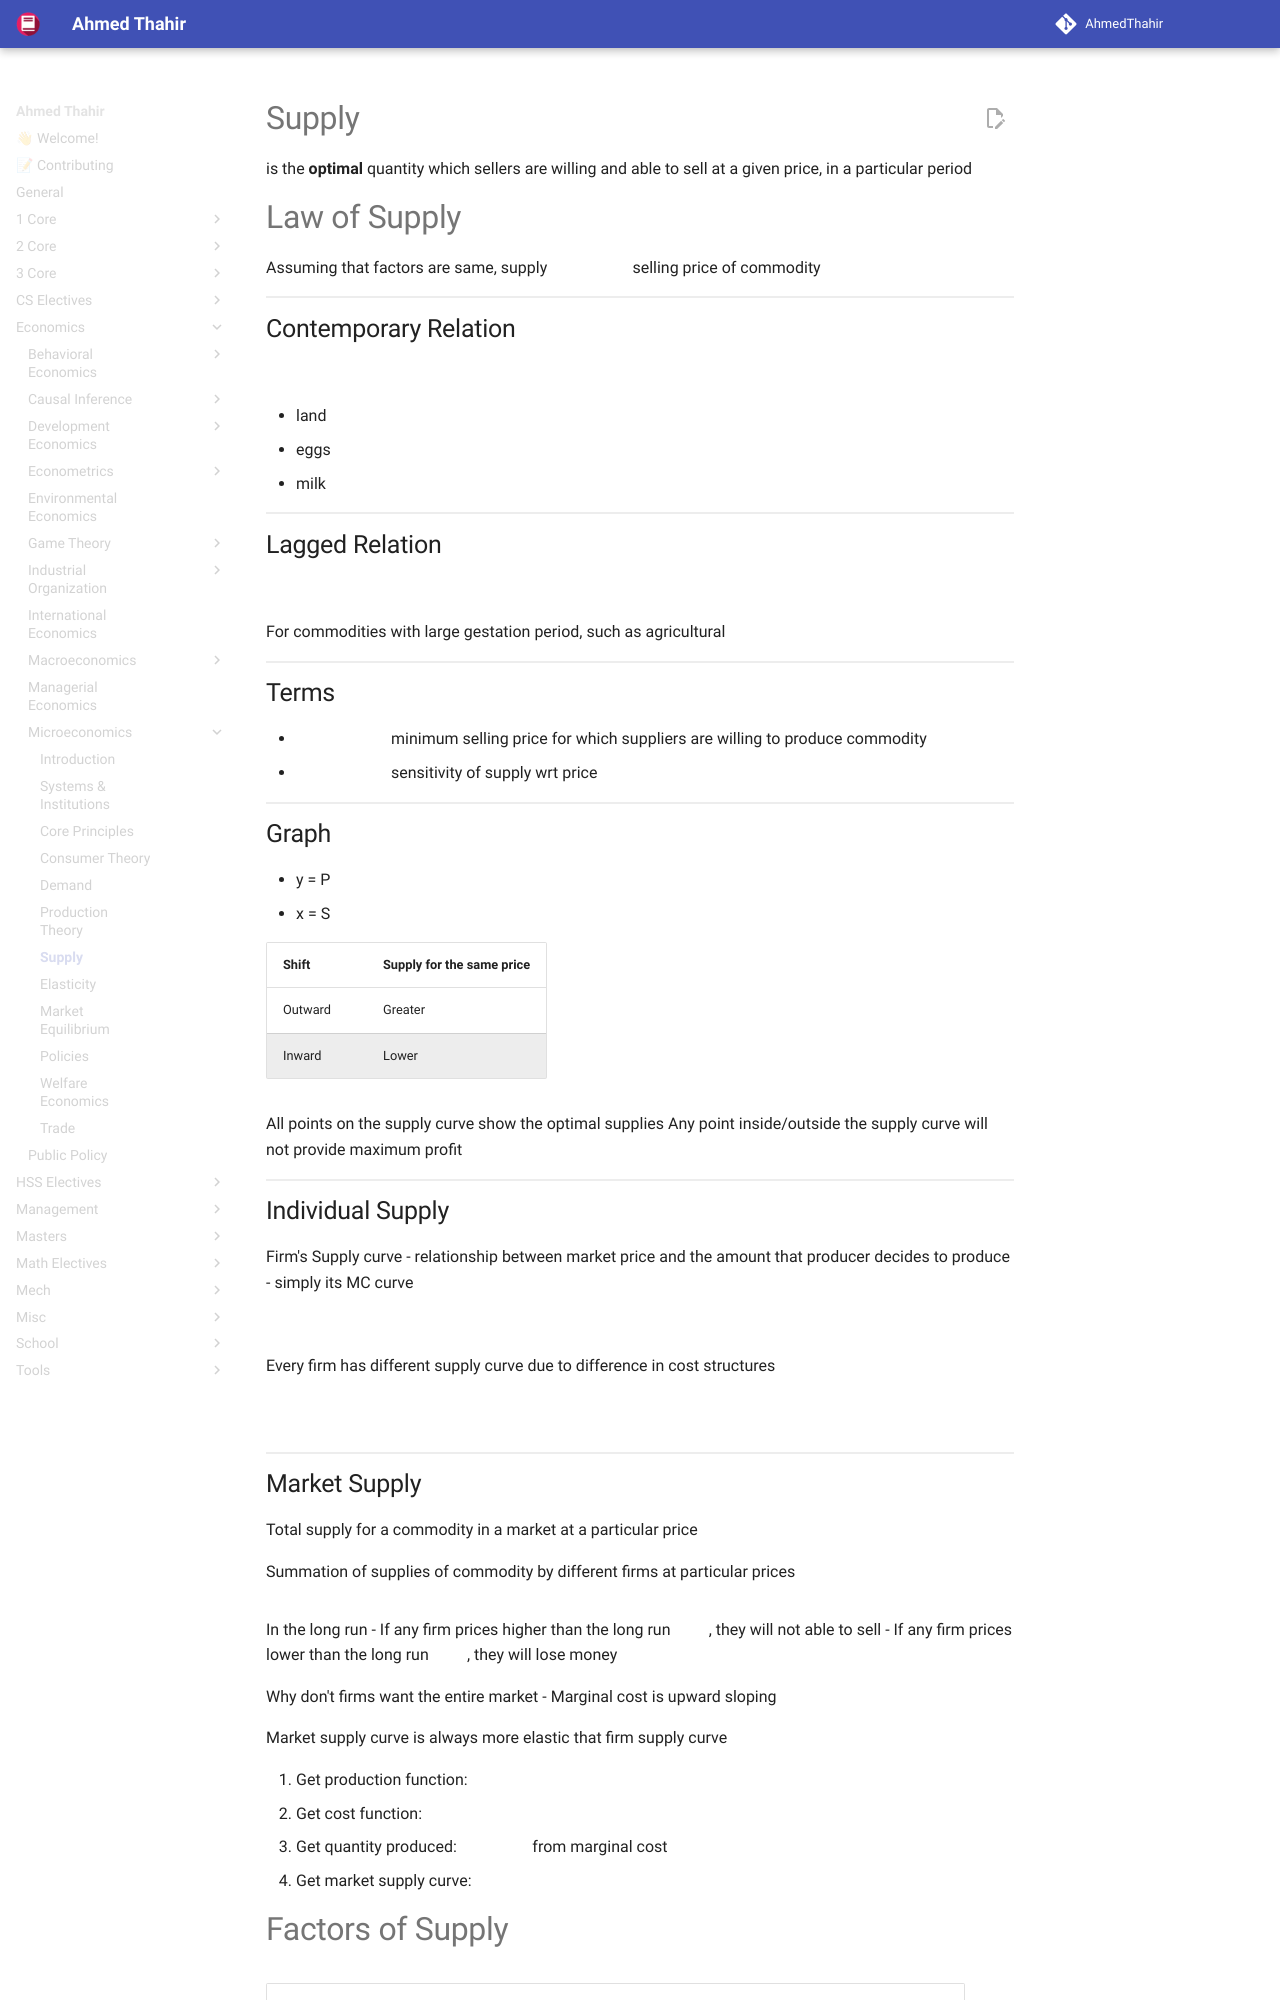

repository: AhmedThahir/AhmedThahir.github.io · page: Economics/Microeconomics/06_Supply/index.html · generator: mkdocs

# Supply

is the **optimal** quantity which sellers are willing and able to sell at a given price, in a particular period

# Law of Supply

Assuming that factors are same, supply $\propto$ selling price of commodity

## Contemporary Relation

$S = \beta_1 + \beta_2 P_{t}$

- land
- eggs
- milk

## Lagged Relation

$S = \beta_1 + \beta_2 P_{t-1}$

For commodities with large gestation period, such as agricultural

## Terms

- $\beta_1 =$ minimum selling price for which suppliers are willing to produce commodity
- $\beta_2 =$ sensitivity of supply wrt price

## Graph

- y = P
- x = S

| Shift   | Supply for the same price |
| ------- | ------------------------- |
| Outward | Greater                   |
| Inward  | Lower                     |

All points on the supply curve show the optimal supplies
Any point inside/outside the supply curve will not provide maximum profit

## Individual Supply

Firm's Supply curve
- relationship between market price and the amount that producer decides to produce
- simply its MC curve

$$
q = \text{MC}(P)
$$

Every firm has different supply curve due to difference in cost structures

$$
\text{Cost} \propto \frac{1}{\text{Scale}} \quad (\because \text{Benefits of Scale})
$$

![](assets/long_run_firm_supply.png){ loading=lazy }
## Market Supply

Total supply for a commodity in a market at a particular price

Summation of supplies of commodity by different firms at particular prices


![](assets/market_supply_curve_short_run.png){ loading=lazy }
![](assets/market_supply_curve_long_run.png){ loading=lazy }

In the long run
- If any firm prices higher than the long run $P$, they will not able to sell
- If any firm prices lower than the long run $P$, they will lose money

Why don't firms want the entire market
- Marginal cost is upward sloping

Market supply curve is always more elastic that firm supply curve

1. Get production function: $q = f(\bar k, l, r_k, r_l)$
2. Get cost function: $c=f(q)$
3. Get quantity produced: $q=f(p)$ from marginal cost
4. Get market supply curve: $Q=Nq = N f(p)$
